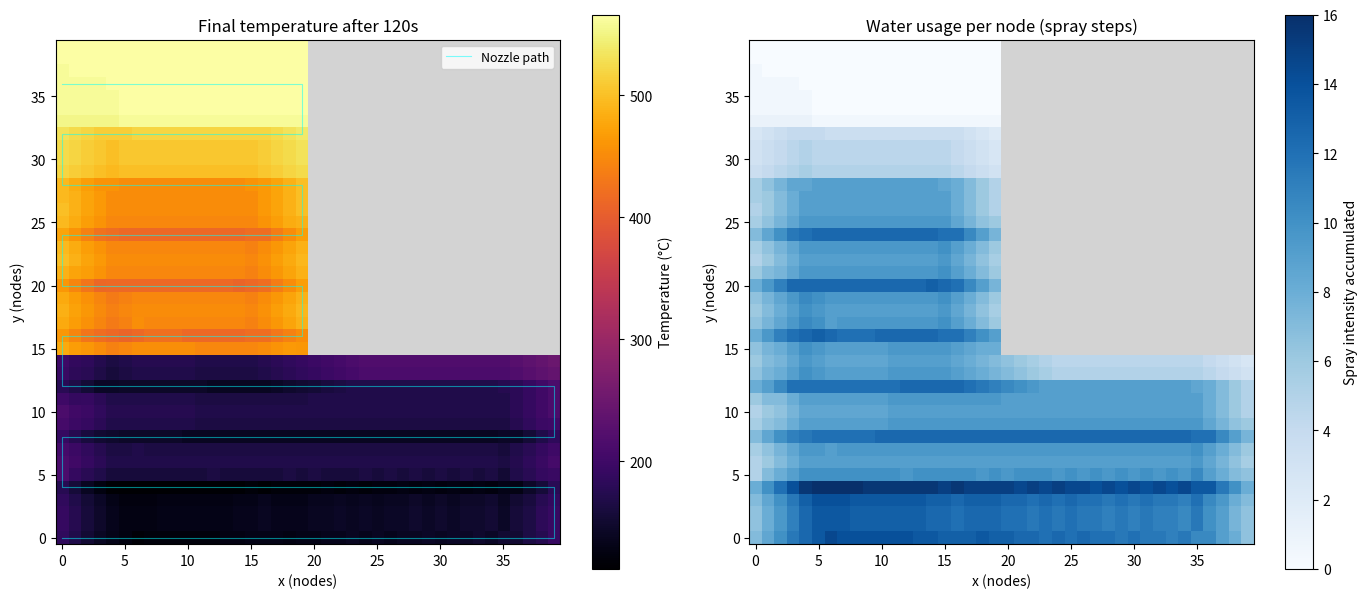

Write Python code to recreate this figure.
import numpy as np
import matplotlib.pyplot as plt
 
#grid setup
nx, ny = 40, 40
T_ambient = 25.0
T_initial = 900.0
 
dt = 0.5
t_end = 120
steps = int(t_end / dt)
 
spray_radius = 5

#L-shape mask
mask = np.zeros((ny, nx), dtype=bool)
mask[0:40, 0:20] = True   #vertical bar (left, full height)
mask[0:15, 0:40] = True   #horizontal bar (bottom, full width)

 
#thickness map: controls how fast each node cools
#thicker regions resist cooling (lower effective h)
#vertical bar is thick, horizontal bar is thin
thickness = np.ones((ny, nx))
thickness[0:40, 0:20] = 2.5    #vertical bar: thick
thickness[0:15, 0:40] = 1.0    #horizontal bar: thin
#where there's no part, thickness doesn't matter
thickness[~mask] = 1.0

#cooling coefficients scaled by thickness
h_spray_base = 0.15
h_ambient_base = 0.01
h_spray = h_spray_base / thickness
h_ambient = h_ambient_base / thickness

#temperature field
T = np.where(mask, T_initial, np.nan)

#water usage tracker
water_used = np.zeros((ny, nx))

#zigzag path: only visit nodes on the actual part
row_step = 4
path = []
for row in range(0, ny, row_step):
    cols = range(nx) if (row // row_step) % 2 == 0 else range(nx - 1, -1, -1)
    for col in cols:
        if mask[row, col]:   #only add to path if node is on the part
            path.append((col, row))
 
steps_per_move = max(1, steps // len(path))
 
yy, xx = np.meshgrid(np.arange(ny), np.arange(nx), indexing='ij')

#simulate with adaptive spray
#spray intensity depends on local temperature:
#above 600C: full spray
#300-600C:   half spray
#below 300C: no spray
path_idx = 0
for step in range(steps):
    if step % steps_per_move == 0 and path_idx < len(path) - 1:
        path_idx += 1
 
    nozzle_x, nozzle_y = path[path_idx]
    nozzle_temp = T[nozzle_y, nozzle_x]
 
    #decide spray intensity based on temperature at nozzle location
    if nozzle_temp > 600:
        spray_intensity = 1.0
    elif nozzle_temp > 300:
        spray_intensity = 0.5
    else:
        spray_intensity = 0.0
 
    dist = np.sqrt((xx - nozzle_x)**2 + (yy - nozzle_y)**2)
    spray_mask = mask & (dist <= spray_radius)
 
    #apply spray intensity to cooling coefficient
    h_field = np.where(spray_mask, h_spray * spray_intensity, h_ambient)
 
    #track water usage
    if spray_intensity > 0:
        water_used += spray_mask * spray_intensity
 
    dTdt = -h_field * (T - T_ambient)
    T = np.where(mask, T + dTdt * dt, np.nan)


#plot
fig, axes = plt.subplots(1, 2, figsize=(14, 6))
 
#left plot: final temperature
cmap = plt.cm.inferno.copy()
cmap.set_bad(color='lightgrey')
 
T_plot = np.ma.masked_invalid(T)
im1 = axes[0].imshow(T_plot, cmap=cmap, origin='lower')
axes[0].set_title(f'Final temperature after {t_end:.0f}s')
axes[0].set_xlabel('x (nodes)')
axes[0].set_ylabel('y (nodes)')
fig.colorbar(im1, ax=axes[0], label='Temperature (°C)')

# overlay nozzle path
path_x = [p[0] for p in path]
path_y = [p[1] for p in path]
axes[0].plot(path_x, path_y, color='cyan', linewidth=0.8, alpha=0.5, label='Nozzle path')
axes[0].legend(loc='upper right', fontsize=9)

 
#right plot: water usage per node
water_plot = np.ma.masked_array(water_used, mask=~mask)
cmap2 = plt.cm.Blues.copy()
cmap2.set_bad(color='lightgrey')
im2 = axes[1].imshow(water_plot, cmap=cmap2, origin='lower')
axes[1].set_title('Water usage per node (spray steps)')
axes[1].set_xlabel('x (nodes)')
axes[1].set_ylabel('y (nodes)')
fig.colorbar(im2, ax=axes[1], label='Spray intensity accumulated')
 
plt.tight_layout()
plt.show()
 
#results
print(f"Hottest point:      {np.nanmax(T):.1f} C")
print(f"Coolest point:      {np.nanmin(T):.1f} C")
print(f"Temperature spread: {np.nanmax(T) - np.nanmin(T):.1f} C")
print(f"Average temp:       {np.nanmean(T):.1f} C")
print(f"Total water used:   {water_used[mask].sum():.1f} units")
 
